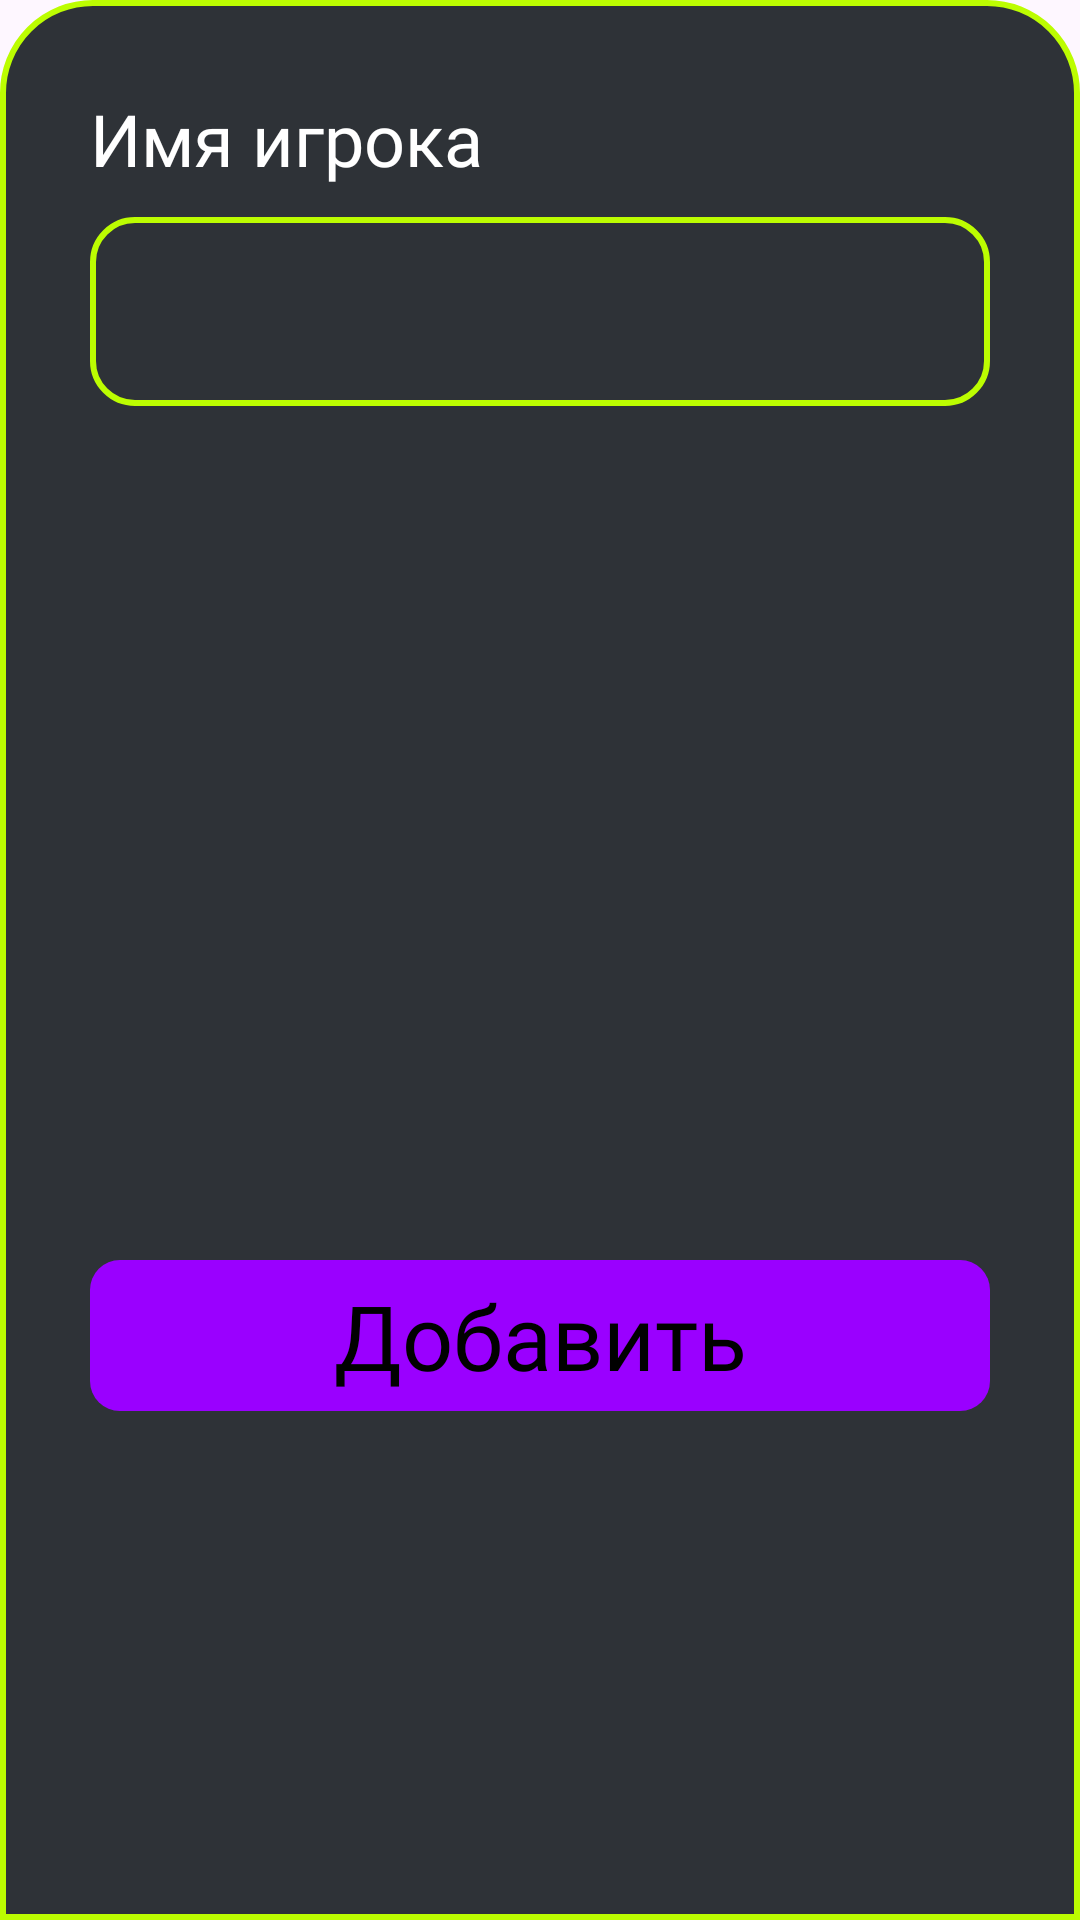

Layout XML and referenced resources for this Android screen:
<!-- AndroidManifest.xml: application theme Theme.TruthOrDare -->
<!-- res/layout/alert_dialog.xml -->
<?xml version="1.0" encoding="utf-8"?>
<androidx.constraintlayout.widget.ConstraintLayout xmlns:android="http://schemas.android.com/apk/res/android"
    xmlns:app="http://schemas.android.com/apk/res-auto"
    xmlns:tools="http://schemas.android.com/tools"
    android:layout_width="match_parent"
    android:layout_height="wrap_content"
    android:background="@drawable/bottomsheetdialog_background">

    <TextView
        android:id="@+id/trt"
        android:layout_width="wrap_content"
        android:layout_height="wrap_content"
        android:layout_marginTop="25dp"
        android:layout_marginLeft="25dp"
        android:fontFamily="@font/jura"
        android:text="Имя игрока"
        android:textColor="@color/white"
        android:textSize="24dp"
        app:layout_constraintStart_toStartOf="parent"
        app:layout_constraintTop_toTopOf="parent" />

    <EditText
        android:id="@+id/player_name_edT_alertDialog"
        android:layout_width="match_parent"
        android:layout_height="wrap_content"
        android:layout_marginLeft="25dp"
        android:layout_marginTop="10dp"
        android:layout_marginRight="25dp"
        android:background="@drawable/edit_text_style"
        android:fontFamily="@font/jura"
        android:textColor="@color/green"
        android:textSize="32dp"
        android:padding="10dp"
        android:inputType="textCapWords"
        android:gravity="center"
        app:layout_constraintEnd_toEndOf="parent"
        app:layout_constraintStart_toStartOf="parent"
        app:layout_constraintTop_toBottomOf="@+id/trt" />

    <TextView
        android:id="@+id/add_new_player_btn_alerDialog"
        android:layout_width="match_parent"
        android:layout_height="wrap_content"
        android:layout_gravity="center|bottom"
        android:layout_marginStart="25dp"
        android:layout_marginTop="150dp"
        android:layout_marginEnd="25dp"
        android:layout_marginBottom="30dp"
        android:background="@drawable/violet_button"
        android:clickable="true"
        android:fontFamily="@font/jura_semibold"
        android:gravity="center"
        android:padding="5dp"
        android:text="Добавить"
        android:textColor="@color/black"
        android:textSize="30dp"
        app:layout_constraintBottom_toBottomOf="parent"
        app:layout_constraintEnd_toEndOf="parent"
        app:layout_constraintStart_toStartOf="parent"
        app:layout_constraintTop_toBottomOf="@+id/player_name_edT_alertDialog" />

</androidx.constraintlayout.widget.ConstraintLayout>
<!-- resources referenced by this layout -->
<resources>
  <color name="black">#FF000000</color>
  <color name="green">#BCFD01</color>
  <color name="white">#FFFFFFFF</color>
  <!-- drawable bottomsheetdialog_background (drawable) -->
  <?xml version="1.0" encoding="utf-8"?>
  <shape xmlns:android="http://schemas.android.com/apk/res/android"
      android:shape="rectangle" >
  
      <solid android:color="@color/gray" >
      </solid>
  
      <stroke
          android:width="2dp"
          android:color="@color/green" >
      </stroke>
  
      <padding
          android:bottom="5dp"
          android:left="5dp"
          android:right="5dp"
          android:top="5dp" >
      </padding>
  
      <corners
          android:bottomLeftRadius="00dp"
          android:topLeftRadius="30dp"
          android:topRightRadius="30dp"
          android:bottomRightRadius="0dp" >
      </corners>
  
  </shape>
  <!-- drawable edit_text_style (drawable) -->
  <?xml version="1.0" encoding="utf-8"?>
  <shape xmlns:android="http://schemas.android.com/apk/res/android"
      android:shape="rectangle" >
  
      <solid android:color="@color/gray" >
      </solid>
  
      <stroke
          android:width="2dp"
          android:color="@color/green" >
      </stroke>
  
      <padding
          android:bottom="5dp"
          android:left="5dp"
          android:right="5dp"
          android:top="5dp" >
      </padding>
  
  
      <corners
          android:radius="14dp" >
      </corners>
  
  </shape>
  <!-- drawable violet_button (drawable) -->
  <?xml version="1.0" encoding="utf-8"?>
  <selector xmlns:android="http://schemas.android.com/apk/res/android" >
      <item android:state_pressed="true" >
          <shape android:shape="rectangle"  >
              <corners android:radius="10dip" />
              <stroke android:width="1dip" android:color="#60009F" />
              <gradient android:angle="-90" android:startColor="#60009F" android:endColor="#60009F"  />
  
              <padding
                  android:bottom="5dp"
                  android:left="5dp"
                  android:right="5dp"
                  android:top="5dp" >
              </padding>
  
          </shape>
      </item>
  
      <item android:state_focused="true">
          <shape android:shape="rectangle"  >
              <corners android:radius="10dip" />
              <stroke android:width="1dip" android:color="#60009F" />
              <solid android:color="#60009F"/>
  
              <padding
                  android:bottom="5dp"
                  android:left="5dp"
                  android:right="5dp"
                  android:top="5dp" >
              </padding>
          </shape>
      </item>
      <item >
          <shape android:shape="rectangle"  >
              <corners android:radius="10dip" />
              <gradient android:angle="-90" android:startColor="@color/violet" android:endColor="@color/violet" />
  
              <padding
                  android:bottom="5dp"
                  android:left="5dp"
                  android:right="5dp"
                  android:top="5dp" >
              </padding>
          </shape>
      </item>
  </selector>
  <style name="Theme.TruthOrDare" parent="Base.Theme.TruthOrDare" />
  <color name="gray">#2E3237</color>
  <color name="violet">#9A00FF</color>
  <style name="Base.Theme.TruthOrDare" parent="Theme.Material3.DayNight.NoActionBar">
          
          
          <item name="colorPrimary">@color/gray</item>
      </style>
</resources>
